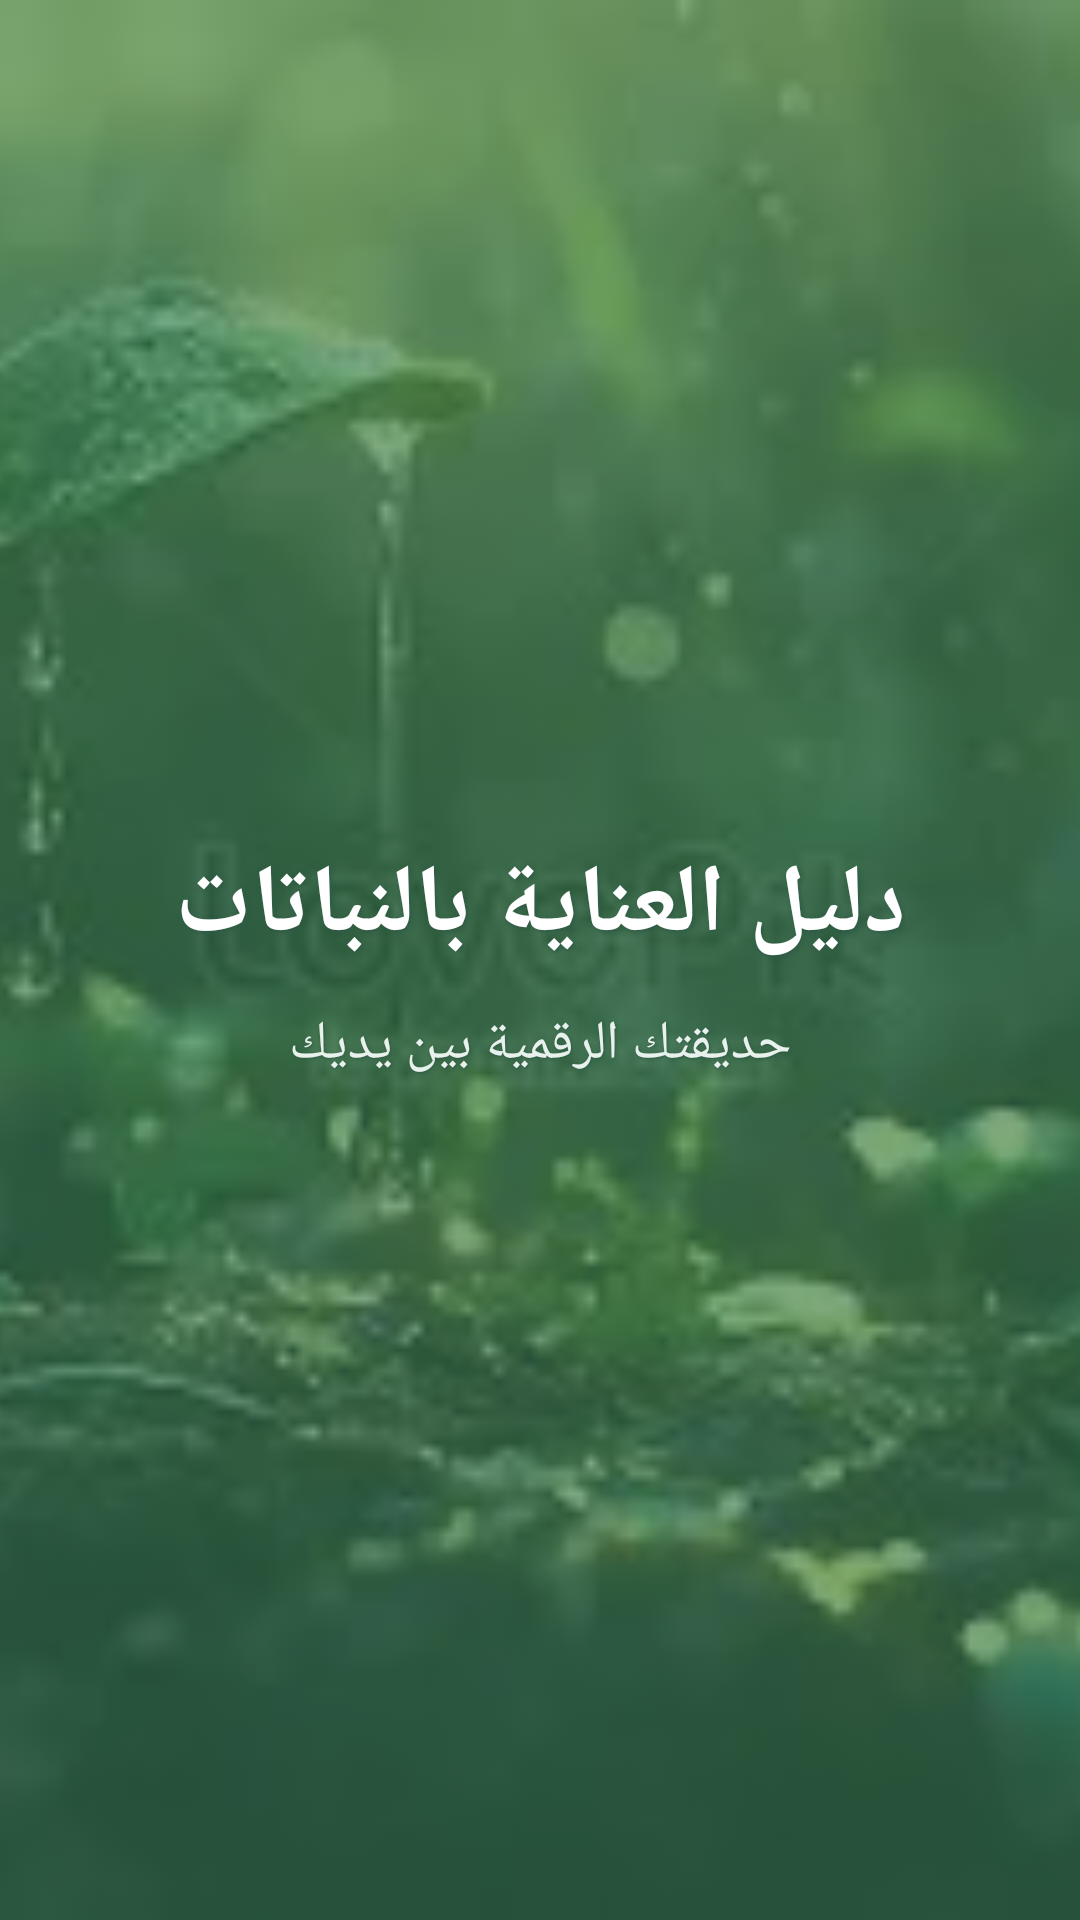

Write the Android layout XML for this screen, with the resource values it uses.
<!-- AndroidManifest.xml: application theme Theme.AppCompat.Light.NoActionBar -->
<!-- res/layout/activity_splash.xml -->
<?xml version="1.0" encoding="utf-8"?>
<androidx.constraintlayout.widget.ConstraintLayout
    xmlns:android="http://schemas.android.com/apk/res/android"
    xmlns:app="http://schemas.android.com/apk/res-auto"
    android:layout_width="match_parent"
    android:layout_height="match_parent"
    android:background="#3B7A57"> <ImageView
    android:id="@+id/ivSplashLogo"
    android:layout_width="0dp"
    android:layout_height="0dp"
    android:src="@drawable/img_2"
    android:scaleType="centerCrop"
    android:alpha="0.35" app:layout_constraintTop_toTopOf="parent"
    app:layout_constraintBottom_toBottomOf="parent"
    app:layout_constraintStart_toStartOf="parent"
    app:layout_constraintEnd_toEndOf="parent" />

    <LinearLayout
        android:layout_width="wrap_content"
        android:layout_height="wrap_content"
        android:orientation="vertical"
        android:gravity="center"
        app:layout_constraintTop_toTopOf="parent"
        app:layout_constraintBottom_toBottomOf="parent"
        app:layout_constraintStart_toStartOf="parent"
        app:layout_constraintEnd_toEndOf="parent">

        <TextView
            android:id="@+id/tvSplashTitle"
            android:layout_width="wrap_content"
            android:layout_height="wrap_content"
            android:text="دليل العناية بالنباتات"
            android:textColor="@android:color/white"
            android:textSize="32sp"
            android:textStyle="bold"
            android:shadowColor="#2E5A44"
            android:shadowDx="2"
            android:shadowDy="2"
            android:shadowRadius="4" /> <TextView
        android:id="@+id/tvSplashSubtitle"
        android:layout_width="wrap_content"
        android:layout_height="wrap_content"
        android:text="حديقتك الرقمية بين يديك"
        android:textColor="#E8F1EC"
        android:textSize="18sp"
        android:layout_marginTop="12dp"
        android:shadowColor="#2E5A44"
        android:shadowDx="1"
        android:shadowDy="1"
        android:shadowRadius="2" />

    </LinearLayout>

</androidx.constraintlayout.widget.ConstraintLayout>
<!-- resources referenced by this layout -->
<resources>
  <!-- drawable img_2: png bitmap (drawable, 119278 bytes) -->
</resources>
